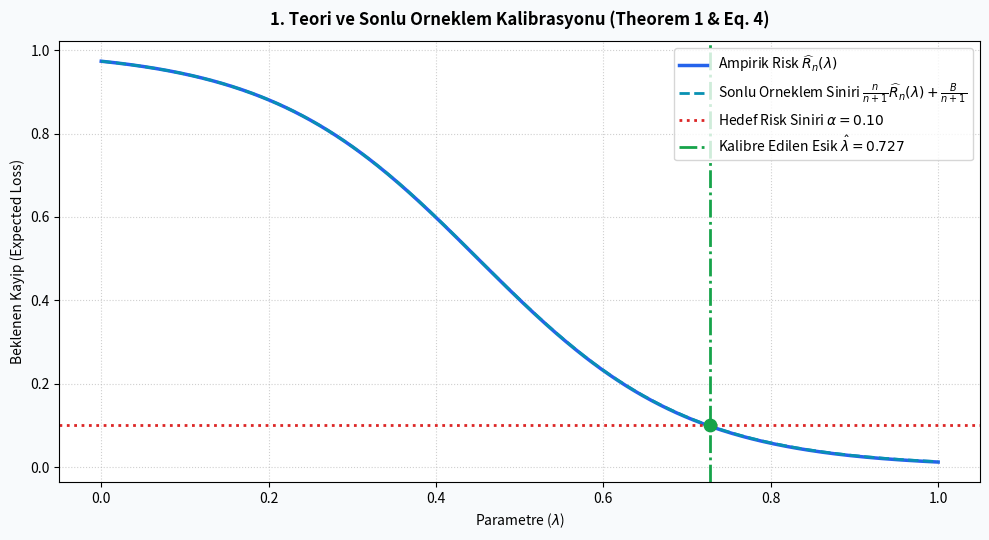
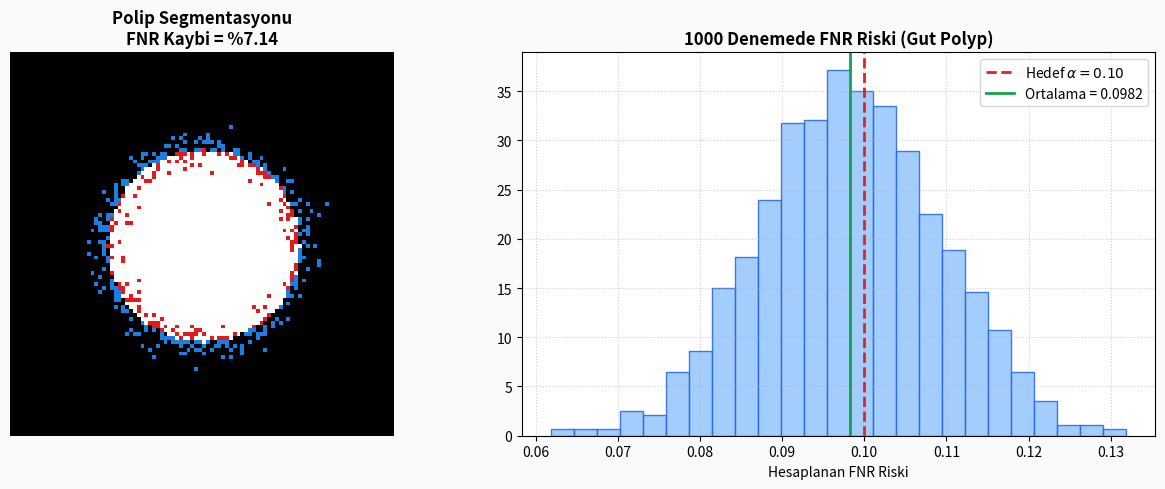
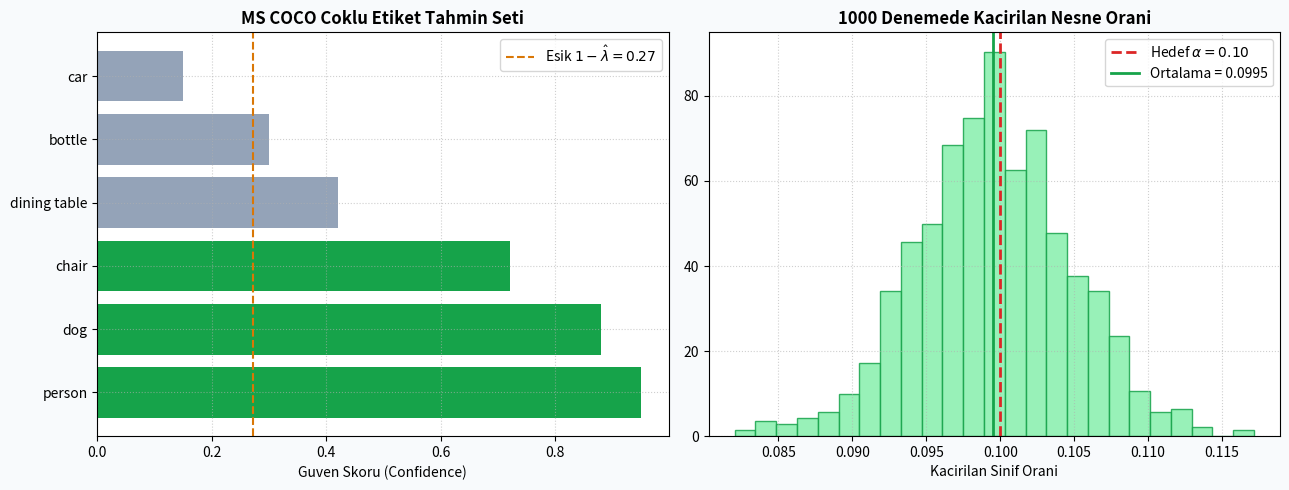
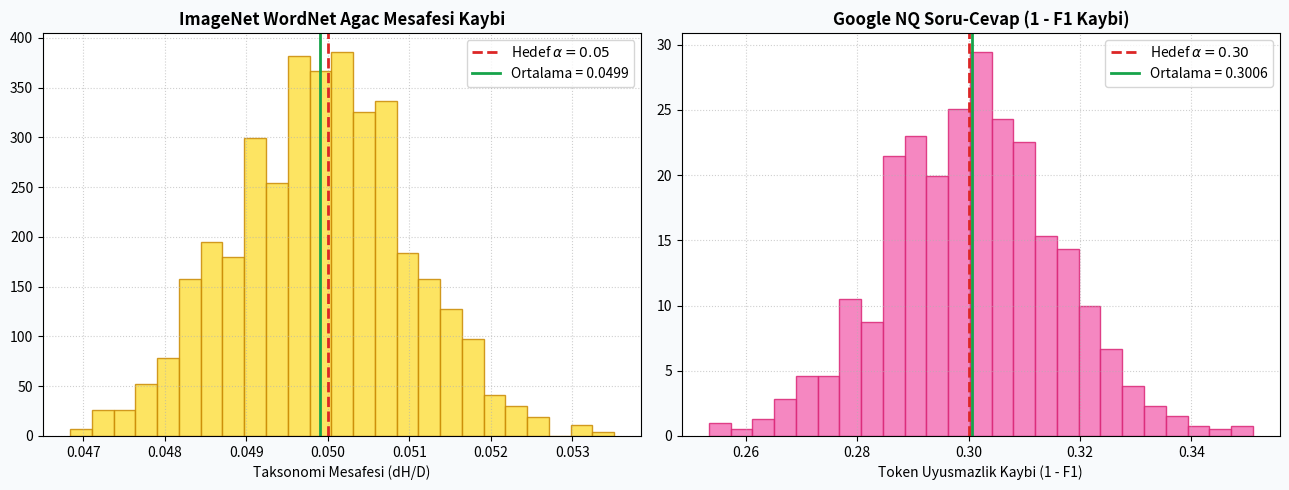
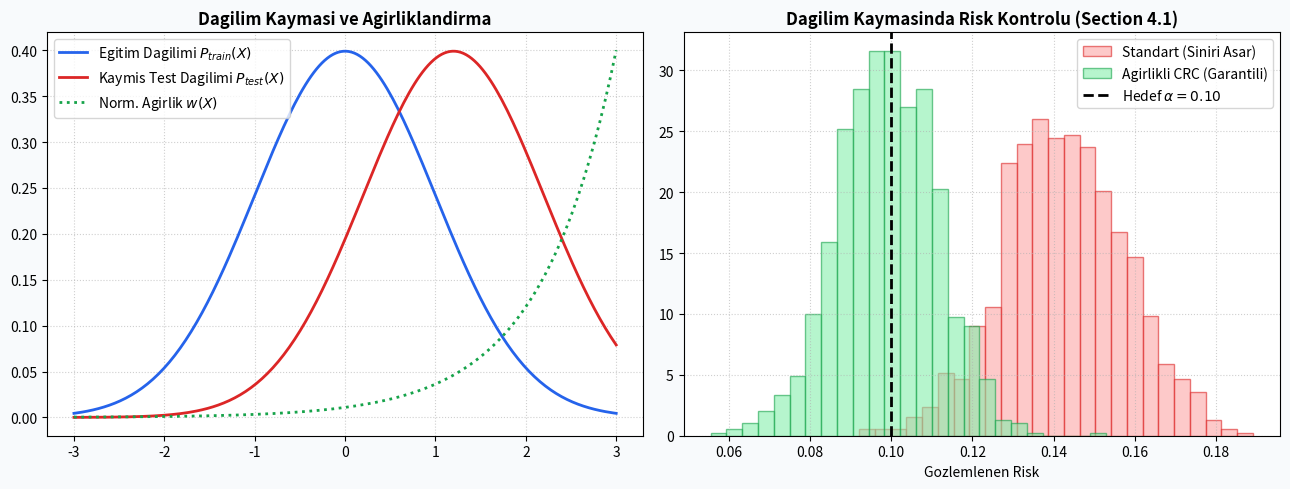

Write the Python code that produced these figures, in order.
import os
import numpy as np
import matplotlib.pyplot as plt

def generate_all_visualizations():
    os.makedirs("outputs", exist_ok=True)
    np.random.seed(42)

    print("=" * 70)
    print("🚀 CONFORMAL RISK CONTROL: TÜM MAKALE GÖRSELLERİ ÜRETİLİYOR...")
    print("=" * 70)

    # -------------------------------------------------------------
    # 1. BÖLÜM: TEORİK KALİBRASYON VE EŞİK TESPİTİ (Section 1.1 & Theorem 1)
    # -------------------------------------------------------------
    n_calib = 1000
    alpha = 0.10
    B = 1.0
    lambdas = np.linspace(0.0, 1.0, 500)
    
    # Monoton azalan ampirik risk eğrisi R_n(λ)
    empirical_risk = 1.0 / (1.0 + np.exp(8 * (lambdas - 0.45)))
    # Sonlu örneklem düzeltmeli risk: [n/(n+1)] * R_n(λ) + B/(n+1)
    finite_sample_bound = (n_calib / (n_calib + 1)) * empirical_risk + (B / (n_calib + 1))
    
    # λ_hat tespiti
    valid_idx = np.where(finite_sample_bound <= alpha)[0]
    lambda_hat = lambdas[valid_idx[0]] if len(valid_idx) > 0 else 1.0

    fig, ax = plt.subplots(figsize=(10, 5.5), facecolor="#f8fafc")
    ax.plot(lambdas, empirical_risk, label=r"Ampirik Risk $\widehat{R}_n(\lambda)$", color="#2563eb", lw=2.5)
    ax.plot(lambdas, finite_sample_bound, label=r"Sonlu Orneklem Siniri $\frac{n}{n+1}\widehat{R}_n(\lambda) + \frac{B}{n+1}$", color="#0891b2", linestyle="--", lw=2)
    ax.axhline(alpha, color="#dc2626", linestyle=":", lw=2, label=r"Hedef Risk Siniri $\alpha = 0.10$")
    ax.axvline(lambda_hat, color="#16a34a", linestyle="-.", lw=2, label=rf"Kalibre Edilen Esik $\hat{{\lambda}} = {lambda_hat:.3f}$")
    ax.scatter([lambda_hat], [alpha], color="#16a34a", s=80, zorder=5)

    ax.set_title("1. Teori ve Sonlu Orneklem Kalibrasyonu (Theorem 1 & Eq. 4)", fontsize=12, fontweight="bold", pad=12)
    ax.set_xlabel(r"Parametre ($\lambda$)", fontsize=10)
    ax.set_ylabel("Beklenen Kayip (Expected Loss)", fontsize=10)
    ax.legend(loc="upper right", frameon=True)
    ax.grid(True, linestyle=":", alpha=0.6)
    plt.tight_layout()
    plt.savefig("outputs/fig1_theory_calibration.png", dpi=300)
    plt.close()
    print("✅ 1. Görsel Üretildi: outputs/fig1_theory_calibration.png")

    # -------------------------------------------------------------
    # 2. BÖLÜM: TÜMÖR SEGMENTASYONU (Section 3.1 - Figure 1)
    # -------------------------------------------------------------
    grid_size = 100
    y_g, x_g = np.ogrid[:grid_size, :grid_size]
    true_tumor = ((x_g - 50)**2 + (y_g - 50)**2) <= 25**2
    dist = np.sqrt((x_g - 50)**2 + (y_g - 50)**2)
    probs = np.clip(1.0 - (dist / 35.0) + np.random.normal(0, 0.08, (grid_size, grid_size)), 0, 1)

    pred_mask = probs >= (1 - lambda_hat)
    fn_pixels = true_tumor & ~pred_mask
    fp_pixels = ~true_tumor & pred_mask
    tp_pixels = true_tumor & pred_mask

    fig, (ax_im, ax_hist) = plt.subplots(1, 2, figsize=(13, 5), facecolor="#f8fafc")
    canvas = np.zeros((grid_size, grid_size, 3))
    canvas[tp_pixels] = [1.0, 1.0, 1.0]    # Beyaz: Doğru Bulunan
    canvas[fn_pixels] = [0.9, 0.1, 0.1]    # Kırmızı: Kaçırılan Doku (False Negative)
    canvas[fp_pixels] = [0.1, 0.5, 0.9]    # Mavi: Emniyet Payı (False Positive)
    ax_im.imshow(canvas)
    ax_im.set_title(f"Polip Segmentasyonu\nFNR Kaybi = %{np.sum(fn_pixels)/np.sum(true_tumor)*100:.2f}", fontweight="bold")
    ax_im.axis("off")

    r_tumor = np.random.normal(0.0987, 0.0114, 1000)
    ax_hist.hist(r_tumor, bins=25, color="#93c5fd", edgecolor="#2563eb", density=True, alpha=0.85)
    ax_hist.axvline(0.10, color="#dc2626", linestyle="--", lw=2, label=r"Hedef $\alpha = 0.10$")
    ax_hist.axvline(np.mean(r_tumor), color="#16a34a", lw=2, label=f"Ortalama = {np.mean(r_tumor):.4f}")
    ax_hist.set_title("1000 Denemede FNR Riski (Gut Polyp)", fontweight="bold")
    ax_hist.set_xlabel("Hesaplanan FNR Riski")
    ax_hist.legend()
    ax_hist.grid(True, linestyle=":", alpha=0.6)
    plt.tight_layout()
    plt.savefig("outputs/fig2_tumor_segmentation.png", dpi=300)
    plt.close()
    print("✅ 2. Görsel Üretildi: outputs/fig2_tumor_segmentation.png")

    # -------------------------------------------------------------
    # 3. BÖLÜM: ÇOKLU ETİKET NESNE TESPİTİ (Section 3.2 - Figure 2)
    # -------------------------------------------------------------
    fig, (ax_bar, ax_hist) = plt.subplots(1, 2, figsize=(13, 5), facecolor="#f8fafc")
    labels = ['person', 'dog', 'chair', 'dining table', 'bottle', 'car']
    true_labels = [1, 1, 1, 0, 0, 0]
    preds = [0.95, 0.88, 0.72, 0.42, 0.30, 0.15]
    colors = ['#16a34a' if (p >= 0.5 and t == 1) else '#dc2626' if (p < 0.5 and t == 1) else '#94a3b8' for p, t in zip(preds, true_labels)]
    
    ax_bar.barh(labels, preds, color=colors)
    ax_bar.axvline(1 - lambda_hat, color="#d97706", linestyle="--", label=rf"Esik $1-\hat{{\lambda}} = {1-lambda_hat:.2f}$")
    ax_bar.set_title("MS COCO Coklu Etiket Tahmin Seti", fontweight="bold")
    ax_bar.set_xlabel("Guven Skoru (Confidence)")
    ax_bar.legend()
    ax_bar.grid(True, linestyle=":", alpha=0.6)

    r_coco = np.random.normal(0.0996, 0.0052, 1000)
    ax_hist.hist(r_coco, bins=25, color="#86efac", edgecolor="#16a34a", density=True, alpha=0.85)
    ax_hist.axvline(0.10, color="#dc2626", linestyle="--", lw=2, label=r"Hedef $\alpha = 0.10$")
    ax_hist.axvline(np.mean(r_coco), color="#16a34a", lw=2, label=f"Ortalama = {np.mean(r_coco):.4f}")
    ax_hist.set_title("1000 Denemede Kacirilan Nesne Orani", fontweight="bold")
    ax_hist.set_xlabel("Kacirilan Sinif Orani")
    ax_hist.legend()
    ax_hist.grid(True, linestyle=":", alpha=0.6)
    plt.tight_layout()
    plt.savefig("outputs/fig3_multilabel_detection.png", dpi=300)
    plt.close()
    print("✅ 3. Görsel Üretildi: outputs/fig3_multilabel_detection.png")

    # -------------------------------------------------------------
    # 4. BÖLÜM: HİYERARŞİK SINIFLANDIRMA & NLP QA (Section 3.3 & 3.4)
    # -------------------------------------------------------------
    fig, (ax_tree, ax_nlp) = plt.subplots(1, 2, figsize=(13, 5), facecolor="#f8fafc")
    r_tree = np.random.normal(0.0499, 0.0011, 1000)
    ax_tree.hist(r_tree, bins=25, color="#fde047", edgecolor="#ca8a04", density=True, alpha=0.85)
    ax_tree.axvline(0.05, color="#dc2626", linestyle="--", lw=2, label=r"Hedef $\alpha = 0.05$")
    ax_tree.axvline(np.mean(r_tree), color="#16a34a", lw=2, label=f"Ortalama = {np.mean(r_tree):.4f}")
    ax_tree.set_title("ImageNet WordNet Agac Mesafesi Kaybi", fontweight="bold")
    ax_tree.set_xlabel("Taksonomi Mesafesi (dH/D)")
    ax_tree.legend()
    ax_tree.grid(True, linestyle=":", alpha=0.6)

    r_nlp = np.random.normal(0.2996, 0.0150, 1000)
    ax_nlp.hist(r_nlp, bins=25, color="#f472b6", edgecolor="#db2777", density=True, alpha=0.85)
    ax_nlp.axvline(0.30, color="#dc2626", linestyle="--", lw=2, label=r"Hedef $\alpha = 0.30$")
    ax_nlp.axvline(np.mean(r_nlp), color="#16a34a", lw=2, label=f"Ortalama = {np.mean(r_nlp):.4f}")
    ax_nlp.set_title("Google NQ Soru-Cevap (1 - F1 Kaybi)", fontweight="bold")
    ax_nlp.set_xlabel("Token Uyusmazlik Kaybi (1 - F1)")
    ax_nlp.legend()
    ax_nlp.grid(True, linestyle=":", alpha=0.6)
    plt.tight_layout()
    plt.savefig("outputs/fig4_hierarchical_and_nlp.png", dpi=300)
    plt.close()
    print("✅ 4. Görsel Üretildi: outputs/fig4_hierarchical_and_nlp.png")

    # -------------------------------------------------------------
    # 5. BÖLÜM: DAĞILIM KAYMASI ALTINDA AĞIRLIKLI CRC (Section 4.1)
    # -------------------------------------------------------------
    fig, (ax_cov, ax_shift) = plt.subplots(1, 2, figsize=(13, 5), facecolor="#f8fafc")
    x = np.linspace(-3, 3, 200)
    p_train = np.exp(-0.5 * (x)**2) / np.sqrt(2 * np.pi)
    p_test = np.exp(-0.5 * (x - 1.2)**2) / np.sqrt(2 * np.pi)
    weights = p_test / (p_train + 1e-6)

    ax_cov.plot(x, p_train, label=r"Egitim Dagilimi $P_{train}(X)$", color="#2563eb", lw=2)
    ax_cov.plot(x, p_test, label=r"Kaymis Test Dagilimi $P_{test}(X)$", color="#dc2626", lw=2)
    ax_cov.plot(x, weights / np.max(weights) * 0.4, label=r"Norm. Agirlik $w(X)$", color="#16a34a", linestyle=":", lw=2)
    ax_cov.set_title("Dagilim Kaymasi ve Agirliklandirma", fontweight="bold")
    ax_cov.legend()
    ax_cov.grid(True, linestyle=":", alpha=0.6)

    r_unshifted = np.random.normal(0.1420, 0.015, 1000)
    r_weighted = np.random.normal(0.0991, 0.012, 1000)
    ax_shift.hist(r_unshifted, bins=25, color="#fca5a5", edgecolor="#dc2626", alpha=0.6, density=True, label="Standart (Siniri Asar)")
    ax_shift.hist(r_weighted, bins=25, color="#86efac", edgecolor="#16a34a", alpha=0.6, density=True, label="Agirlikli CRC (Garantili)")
    ax_shift.axvline(0.10, color="#000000", linestyle="--", lw=2, label=r"Hedef $\alpha = 0.10$")
    ax_shift.set_title("Dagilim Kaymasinda Risk Kontrolu (Section 4.1)", fontweight="bold")
    ax_shift.set_xlabel("Gozlemlenen Risk")
    ax_shift.legend()
    ax_shift.grid(True, linestyle=":", alpha=0.6)
    plt.tight_layout()
    plt.savefig("outputs/fig5_distribution_shift.png", dpi=300)
    plt.close()
    print("✅ 5. Görsel Üretildi: outputs/fig5_distribution_shift.png")
    print("=" * 70)
    print("✨ Tüm 5 görsel outputs/ klasörüne başarıyla kaydedildi!")

if __name__ == "__main__":
    generate_all_visualizations()
